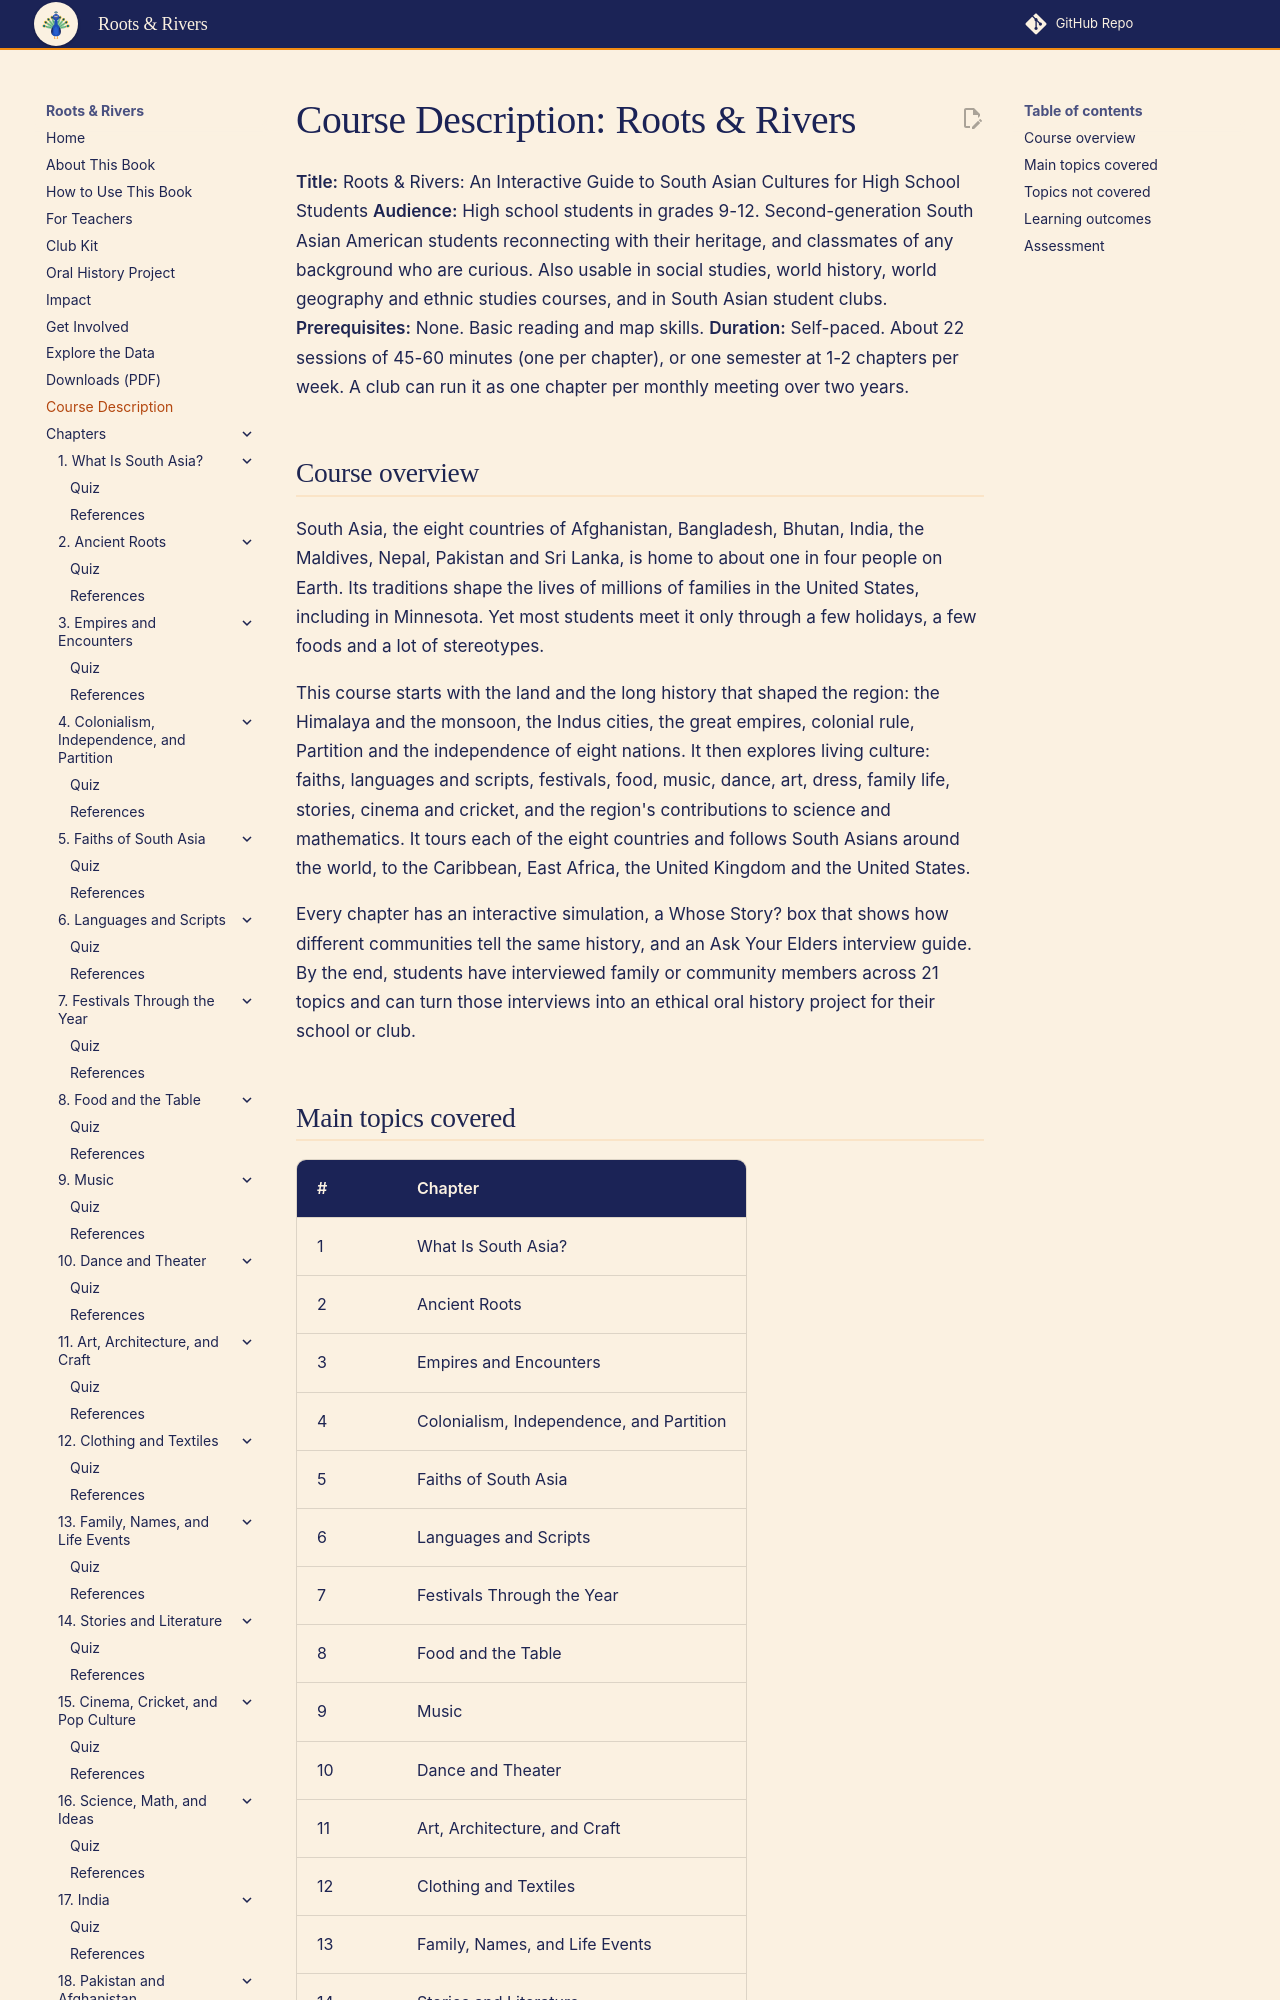

repository: aaryavvatts-lab/south-asian-culture-textbook · page: course-description/index.html · generator: mkdocs

# Course Description: Roots & Rivers

**Title:** Roots & Rivers: An Interactive Guide to South Asian Cultures for High School Students
**Audience:** High school students in grades 9-12. Second-generation South Asian American students reconnecting with their heritage, and classmates of any background who are curious. Also usable in social studies, world history, world geography and ethnic studies courses, and in South Asian student clubs.
**Prerequisites:** None. Basic reading and map skills.
**Duration:** Self-paced. About 22 sessions of 45-60 minutes (one per chapter), or one semester at 1-2 chapters per week. A club can run it as one chapter per monthly meeting over two years.

## Course overview

South Asia, the eight countries of Afghanistan, Bangladesh, Bhutan, India, the Maldives, Nepal, Pakistan and Sri Lanka, is home to about one in four people on Earth. Its traditions shape the lives of millions of families in the United States, including in Minnesota. Yet most students meet it only through a few holidays, a few foods and a lot of stereotypes.

This course starts with the land and the long history that shaped the region: the Himalaya and the monsoon, the Indus cities, the great empires, colonial rule, Partition and the independence of eight nations. It then explores living culture: faiths, languages and scripts, festivals, food, music, dance, art, dress, family life, stories, cinema and cricket, and the region's contributions to science and mathematics. It tours each of the eight countries and follows South Asians around the world, to the Caribbean, East Africa, the United Kingdom and the United States.

Every chapter has an interactive simulation, a Whose Story? box that shows how different communities tell the same history, and an Ask Your Elders interview guide. By the end, students have interviewed family or community members across 21 topics and can turn those interviews into an ethical oral history project for their school or club.
